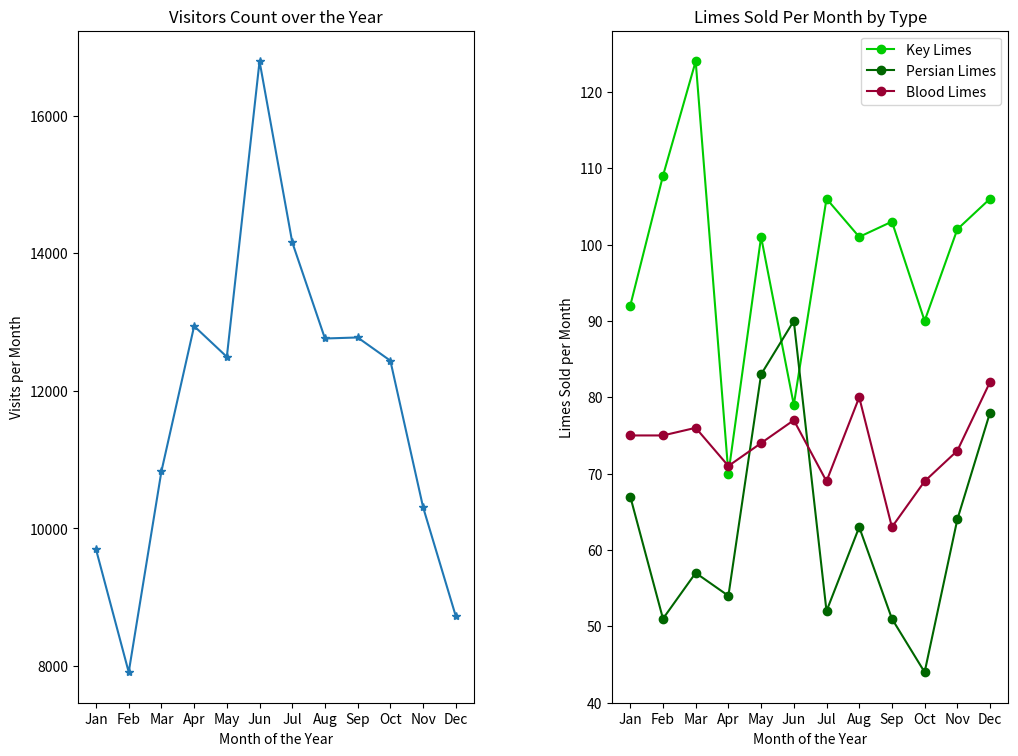

Here is the Python script that generated this plot:
"""
Project 1 - Sublime Limes
Dec 19, 2017
[redacted]

"""

from matplotlib import pyplot as plt

months = ["Jan", "Feb", "Mar", "Apr", "May", "Jun", "Jul", "Aug", "Sep", "Oct", "Nov", "Dec"]

visits_per_month = [9695, 7909, 10831, 12942, 12495, 16794, 14161, 12762, 12777, 12439, 10309, 8724]

# numbers of limes of different species sold each month
key_limes_per_month = [92.0, 109.0, 124.0, 70.0, 101.0, 79.0, 106.0, 101.0, 103.0, 90.0, 102.0, 106.0]
persian_limes_per_month = [67.0, 51.0, 57.0, 54.0, 83.0, 90.0, 52.0, 63.0, 51.0, 44.0, 64.0, 78.0]
blood_limes_per_month = [75.0, 75.0, 76.0, 71.0, 74.0, 77.0, 69.0, 80.0, 63.0, 69.0, 73.0, 82.0]

# create your figure here
plt.figure(figsize=(12, 8))

ax1 = plt.subplot(1, 2, 1)
x_values = range(len(months))

# .8 - set month distinct value
plt.plot(x_values, visits_per_month, marker='*')

# .9 - axis labels
plt.xlabel('Month of the Year')
plt.ylabel('Visits per Month')

plt.title('Visitors Count over the Year')

# .10-.11 - format x tick
ax1.set_xticks(x_values)
ax1.set_xticklabels(months)



ax2 = plt.subplot(1, 2, 2)
# .12-.13 - 3 lines plot including label and color format
plt.plot(x_values, key_limes_per_month, label='Key Limes', color='#00cc00', marker='o')
plt.plot(x_values, persian_limes_per_month, label='Persian Limes', color='#006600', marker='o')
plt.plot(x_values, blood_limes_per_month, label='Blood Limes', color='#990033', marker='o')

# .14 - add legend using default (best)
plt.legend()

plt.xlabel('Month of the Year')
plt.ylabel('Limes Sold per Month')

plt.title('Limes Sold Per Month by Type')

# .15 - set x-axis to x_values (range of month) and set labels to months
ax2.set_xticks(x_values)
ax2.set_xticklabels(months)


# .16 - adjust the plot to address visual presentation
plt.subplots_adjust(top=0.95, wspace=0.35)

plt.savefig('sublime_lime_annual_report.png')

plt.show()
